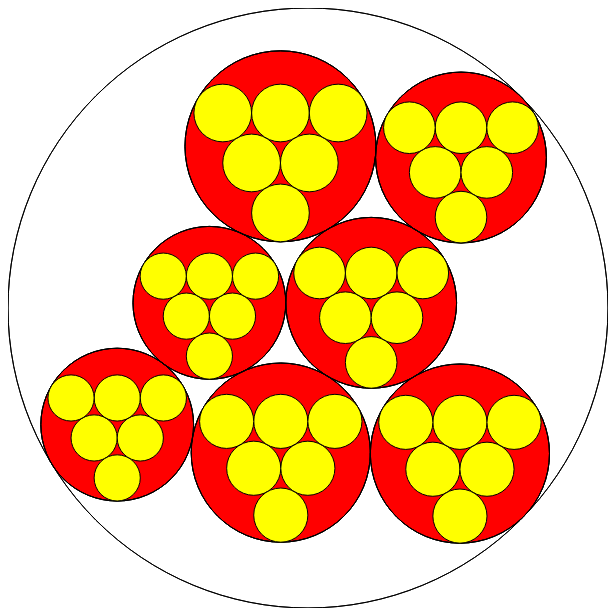
D3 v4 page, settled after 360 driven frames (6 s of simulated time); the page loaded 1 data file(s).


      d3.json("moves.json", vizroot);

      function vizroot(moves_parent) {
          var circles = viz(moves_parent, 0, 0, 600, []);
          display(circles, 0, 0);
      }

      function circle_size(d) {
          return d.value != null ? d.value + 1 : 0.1
      }

      function symbolToColor(symbol) {
          if (symbol == null) {
              return "none";
          }

          var obj = {"X": "red", "O": "yellow", "_": "grey"};
          return obj[symbol];
      }

      function viz(moves_parent, x, y, h, all_circles) {

        if (moves_parent.moves == null) {
            return all_circles;
        }

        var nestedMoves = d3.nest()
          .key(d => d.player)
          .entries(moves_parent.moves);

        var packableMoves = {id: "All Moves", values: nestedMoves};
        var packChart = d3.pack();

        // packChart.padding(10);

        packChart.size([h,h]);

        var root = d3.hierarchy(packableMoves, d => d.values).sum(d => circle_size(d));

        var circles = packChart(root).descendants();
        circles.forEach(circle => {
            circle.x = circle.x + x;
            circle.y = circle.y + y;
        });

        all_circles =  all_circles.concat(circles);

        circles.forEach(circle => all_circles = viz(circle.data, circle.x-circle.r, circle.y-circle.r, 2*circle.r, all_circles))

        return all_circles;
      }

      function display(circles, x, y) {
        d3.select("svg")
          .append("g")
            .attr("transform", "translate(" + x + "," + y + ")")
          .selectAll("circle")
          .data(circles)
          .enter()
          .append("circle")
            .attr("r", d => d.r)
            .attr("cx", d => d.x)
            .attr("cy", d => d.y)
            .style("fill", d => symbolToColor(d.data.player))
            .style("stroke", "black");
      }
    

### data: moves.json
{
 "player": "_",
 "moves": [
  {
   "move": 0,
   "player": "X",
   "value": -0.2,
   "moves": [
    "{... 3 keys}",
    "{... 3 keys}",
    "{... 3 keys}",
    "{... 3 keys}",
    "{... 3 keys}",
    "{... 3 keys}"
   ]
  },
  {
   "move": 1,
   "player": "X",
   "value": 0,
   "moves": [
    "{... 3 keys}",
    "{... 3 keys}",
    "{... 3 keys}",
    "{... 3 keys}",
    "{... 3 keys}",
    "{... 3 keys}"
   ]
  },
  {
   "move": 2,
   "player": "X",
   "value": 0.1,
   "moves": [
    "{... 3 keys}",
    "{... 3 keys}",
    "{... 3 keys}",
    "{... 3 keys}",
    "{... 3 keys}",
    "{... 3 keys}"
   ]
  },
  {
   "move": 3,
   "player": "X",
   "value": 0.25,
   "moves": [
    "{... 3 keys}",
    "{... 3 keys}",
    "{... 3 keys}",
    "{... 3 keys}",
    "{... 3 keys}",
    "{... 3 keys}"
   ]
  },
  {
   "move": 4,
   "player": "X",
   "value": 0.1,
   "moves": [
    "{... 3 keys}",
    "{... 3 keys}",
    "{... 3 keys}",
    "{... 3 keys}",
    "{... 3 keys}",
    "{... 3 keys}"
   ]
  },
  {
   "move": 5,
   "player": "X",
   "value": 0,
   "moves": [
    "{... 3 keys}",
    "{... 3 keys}",
    "{... 3 keys}",
    "{... 3 keys}",
    "{... 3 keys}",
    "{... 3 keys}"
   ]
  },
  {
   "move": 6,
   "player": "X",
   "value": -0.2,
   "moves": [
    "{... 3 keys}",
    "{... 3 keys}",
    "{... 3 keys}",
    "{... 3 keys}",
    "{... 3 keys}",
    "{... 3 keys}"
   ]
  }
 ]
}